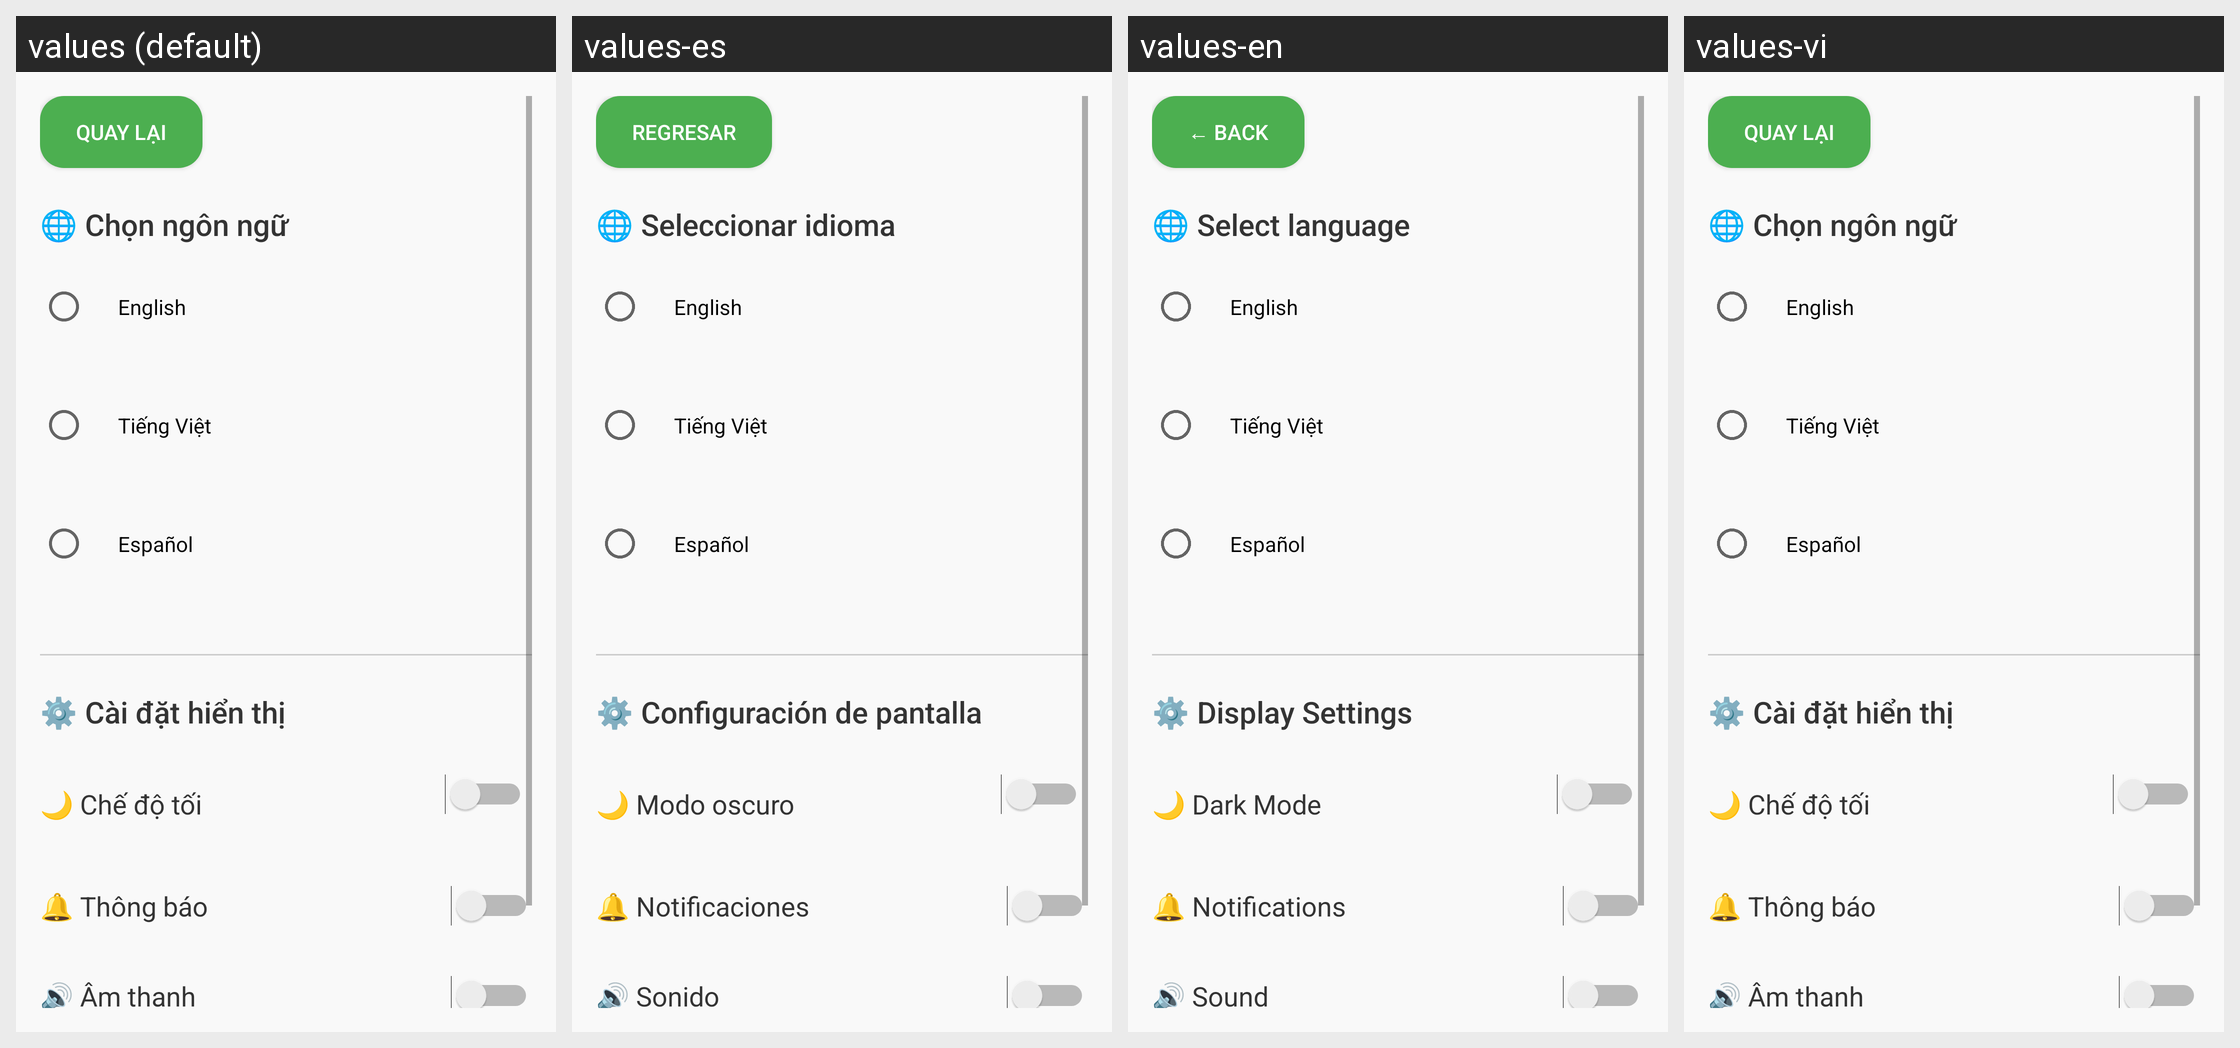

The same Android screen rendered under several of its app's locales, left to right. List the strings drawn on it with the default value and each locale's translation.
Android screen res/layout/activity_settings.xml rendered under 4 locales, left to right: values (default), values-es, values-en, values-vi. Device: Nexus 5 (rendered at 1080×1920; each locale shown at half size, 540×960, under a caption strip naming it); theme AppTheme.
Strings drawn on this screen, with the default value and each locale's value (text and hints the layout hard-codes, and strings that could not be matched under every locale, appear in the picture but are not listed):

come_back
  values: Quay lại
  values-es: regresar
  values-en: ← Back
  values-vi: Quay lại

pick_language
  values: 🌐 Chọn ngôn ngữ
  values-es: 🌐 Seleccionar idioma
  values-en: 🌐 Select language
  values-vi: 🌐 Chọn ngôn ngữ

display_settings
  values: ⚙️ Cài đặt hiển thị
  values-es: ⚙️ Configuración de pantalla
  values-en: ⚙️ Display Settings
  values-vi: ⚙️ Cài đặt hiển thị

dark_mode
  values: 🌙 Chế độ tối
  values-es: 🌙 Modo oscuro
  values-en: 🌙 Dark Mode
  values-vi: 🌙 Chế độ tối

noti
  values: 🔔 Thông báo
  values-es: 🔔 Notificaciones
  values-en: 🔔 Notifications
  values-vi: 🔔 Thông báo

sound
  values: 🔊 Âm thanh
  values-es: 🔊 Sonido
  values-en: 🔊 Sound
  values-vi: 🔊 Âm thanh
